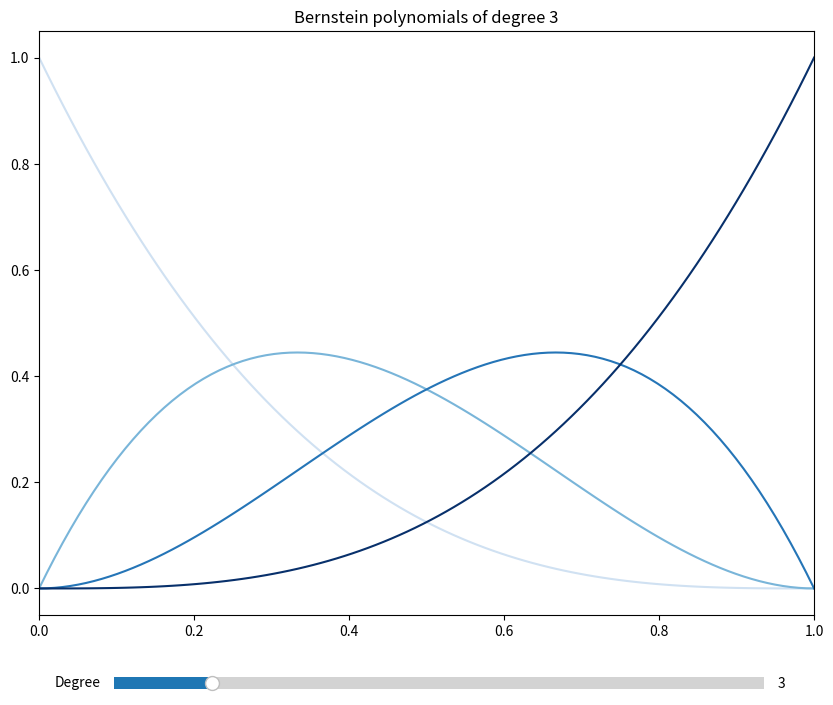

Recreate this plot in Python.
#!/usr/bin/env python3

from functools import cache
import numpy as np

@cache
def binom(n, k):
    '''
    Calculates the binomial coefficient n choose k.
    '''

    if k > n / 2:
        return binom(n, n - k)
    if k == 0:
        return 1
    return binom(n - 1, k - 1) * n // k

def bernstein_poly(n, k):
    '''
    Returns the k'th Bernstein polynomial of degree n.
    '''

    def p(x):
        return binom(n, k) * x**k * (1 - x)**(n - k)
    return p

def bernstein(f, n):
    '''
    Returns the n'th degree Bernstein expansion of the function f.
    '''

    def p(x):
        terms = [bernstein_poly(n, k)(x) * f(k / n) for k in range(0, n + 1)]
        return np.sum(terms, axis=0)
    return p


if __name__ == '__main__':
    import matplotlib.pyplot as plt
    from matplotlib.widgets import Slider

    fig, ax = plt.subplots()
    plt.subplots_adjust(bottom=0.15)
    fig.set_size_inches(10, 8)

    degree_ax = plt.axes([0.2, 0.05, 0.65, 0.03])
    degree_slider = Slider(degree_ax, 'Degree', 0, valmax=20, valinit=3, valstep=1)
    
    x = np.linspace(0, 1, 100)

    def update(degree):
        degree = int(degree)
        colors = plt.get_cmap('Blues')(np.linspace(0.2, 1, degree + 1))
        ax.cla()
        ax.set_xlim(0, 1)
        ax.set_title(f"Bernstein polynomials of degree {degree}")
        for k, c in zip(range(degree + 1), colors):
            ax.plot(x, bernstein_poly(degree, k)(x), color=c)

    degree_slider.on_changed(update)
    update(3)

    plt.show()
